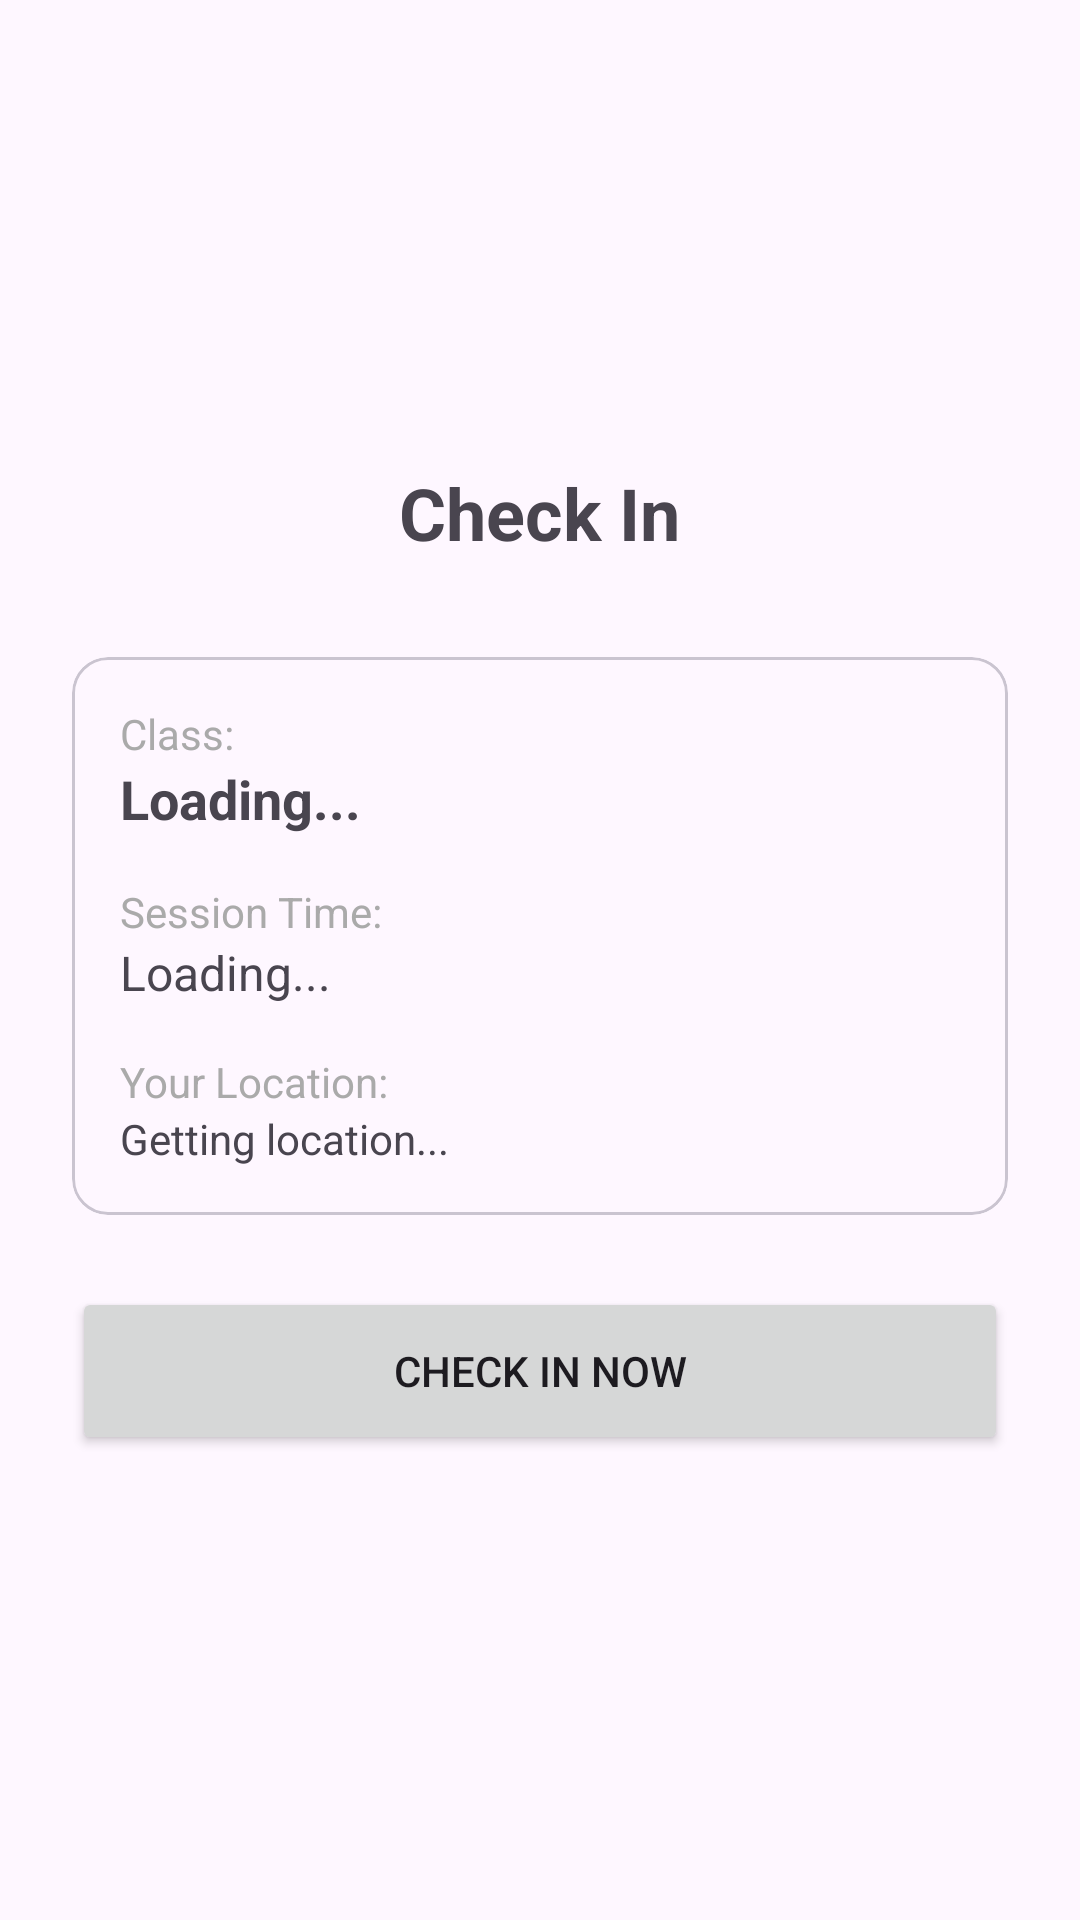

Produce the Android XML layout that renders to this screen, including the resource entries it uses.
<!-- AndroidManifest.xml: application theme Theme.AttendanceApp -->
<!-- res/layout/activity_check_in.xml -->
<?xml version="1.0" encoding="utf-8"?>
<LinearLayout xmlns:android="http://schemas.android.com/apk/res/android"
    android:layout_width="match_parent"
    android:layout_height="match_parent"
    android:orientation="vertical"
    android:padding="24dp"
    android:gravity="center">

    <TextView
        android:layout_width="wrap_content"
        android:layout_height="wrap_content"
        android:text="Check In"
        android:textSize="24sp"
        android:textStyle="bold"
        android:layout_marginBottom="32dp"/>

    <com.google.android.material.card.MaterialCardView
        android:layout_width="match_parent"
        android:layout_height="wrap_content"
        android:layout_marginBottom="24dp">

        <LinearLayout
            android:layout_width="match_parent"
            android:layout_height="wrap_content"
            android:orientation="vertical"
            android:padding="16dp">

            <TextView
                android:layout_width="wrap_content"
                android:layout_height="wrap_content"
                android:text="Class:"
                android:textSize="14sp"
                android:textColor="@android:color/darker_gray"/>

            <TextView
                android:id="@+id/tvClassName"
                android:layout_width="wrap_content"
                android:layout_height="wrap_content"
                android:text="Loading..."
                android:textSize="18sp"
                android:textStyle="bold"
                android:layout_marginBottom="16dp"/>

            <TextView
                android:layout_width="wrap_content"
                android:layout_height="wrap_content"
                android:text="Session Time:"
                android:textSize="14sp"
                android:textColor="@android:color/darker_gray"/>

            <TextView
                android:id="@+id/tvSessionTime"
                android:layout_width="wrap_content"
                android:layout_height="wrap_content"
                android:text="Loading..."
                android:textSize="16sp"
                android:layout_marginBottom="16dp"/>

            <TextView
                android:layout_width="wrap_content"
                android:layout_height="wrap_content"
                android:text="Your Location:"
                android:textSize="14sp"
                android:textColor="@android:color/darker_gray"/>

            <TextView
                android:id="@+id/tvLocation"
                android:layout_width="wrap_content"
                android:layout_height="wrap_content"
                android:text="Getting location..."
                android:textSize="14sp"/>

        </LinearLayout>
    </com.google.android.material.card.MaterialCardView>

    <Button
        android:id="@+id/btnCheckIn"
        android:layout_width="match_parent"
        android:layout_height="56dp"
        android:text="Check In Now"/>

</LinearLayout>
<!-- resources referenced by this layout -->
<resources>
  <style name="Theme.AttendanceApp" parent="Base.Theme.AttendanceApp" />
  <style name="Base.Theme.AttendanceApp" parent="Theme.Material3.Light">
          <item name="colorPrimary">#6200EE</item>
          <item name="colorPrimaryVariant">#3700B3</item>
          <item name="colorOnPrimary">@color/white</item>
          <item name="colorSecondary">#03DAC5</item>
          <item name="colorSecondaryVariant">#018786</item>
          <item name="colorOnSecondary">@color/black</item>
          <item name="android:statusBarColor">?attr/colorPrimaryVariant</item>
      </style>
  <color name="white">#FFFFFFFF</color>
  <color name="black">#FF000000</color>
</resources>
